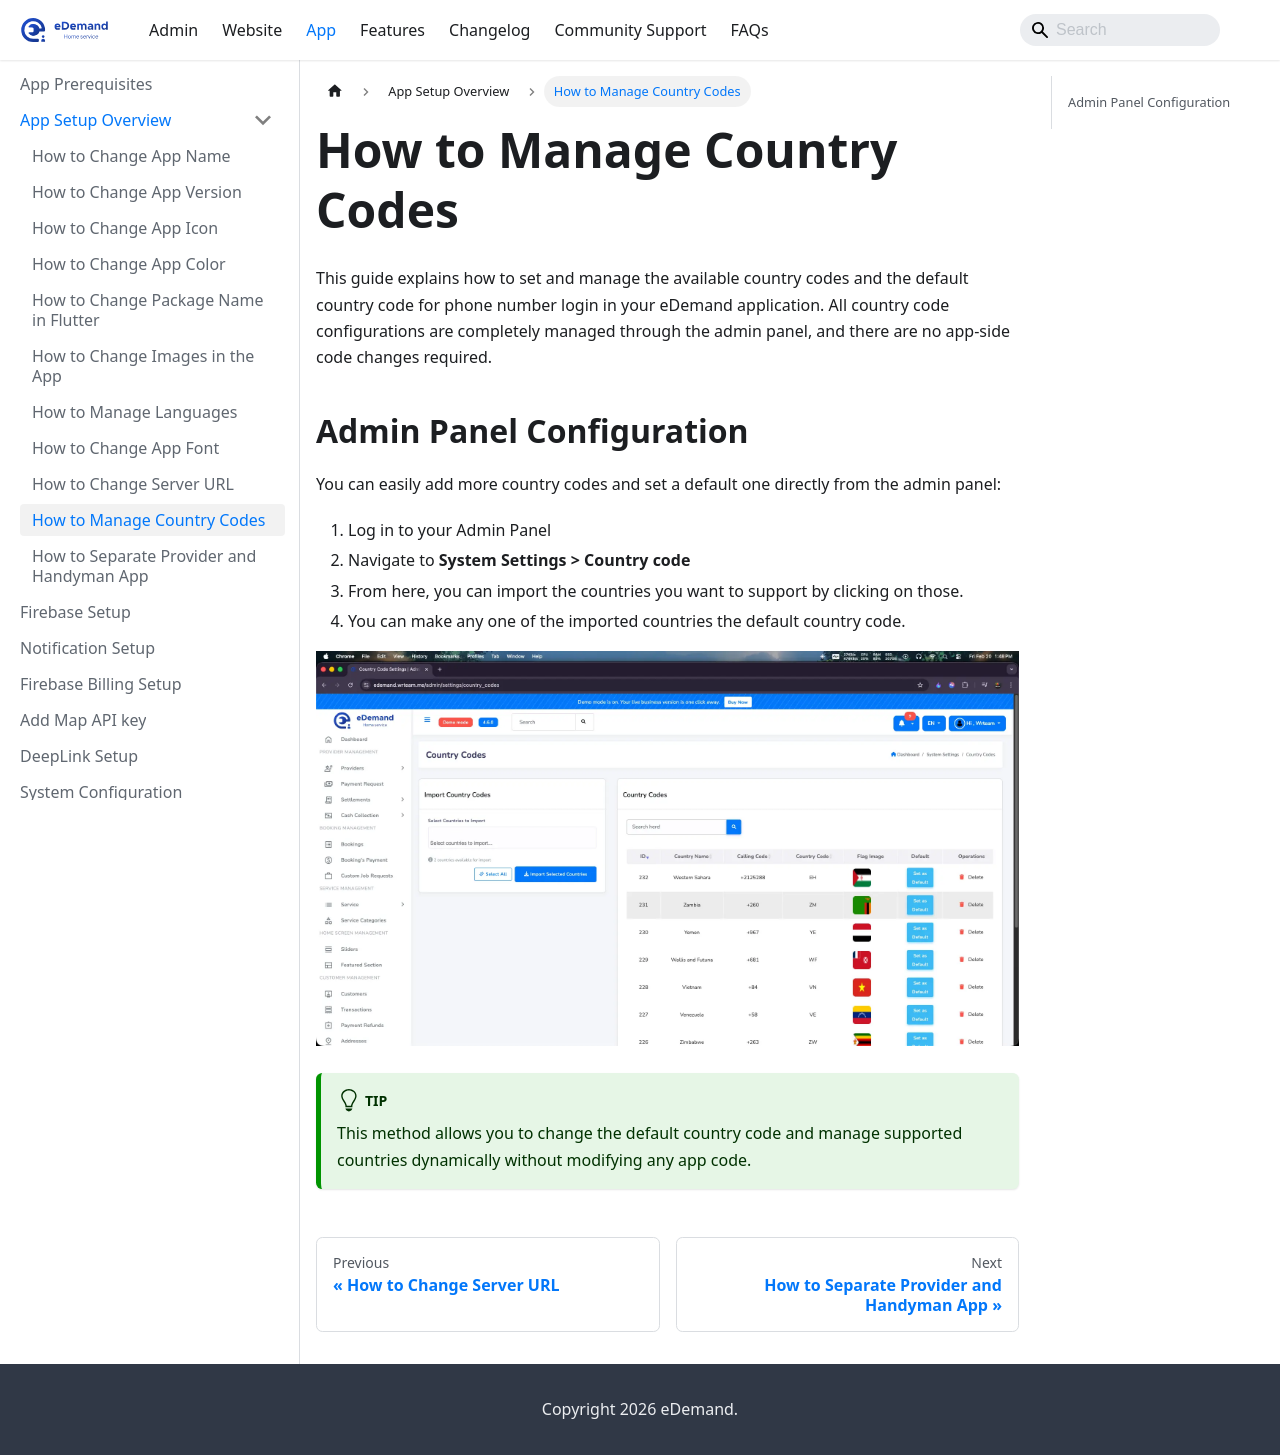

repository: WRTeam-in/eDemand-Doc · page: docs/app-setup/app_setup_overview/country-code-settings/index.html · generator: docusaurus

---
sidebar_position: 12
---

# How to Manage Country Codes

This guide explains how to set and manage the available country codes and the default country code for phone number login in your eDemand application. All country code configurations are completely managed through the admin panel, and there are no app-side code changes required.

## Admin Panel Configuration

You can easily add more country codes and set a default one directly from the admin panel:

1. Log in to your Admin Panel
2. Navigate to **System Settings > Country code**
3. From here, you can import the countries you want to support by clicking on those.
4. You can make any one of the imported countries the default country code.

![Admin Panel Country Code Settings](../../../static/img/app/country_codes.webp)

:::tip
This method allows you to change the default country code and manage supported countries dynamically without modifying any app code.
:::
